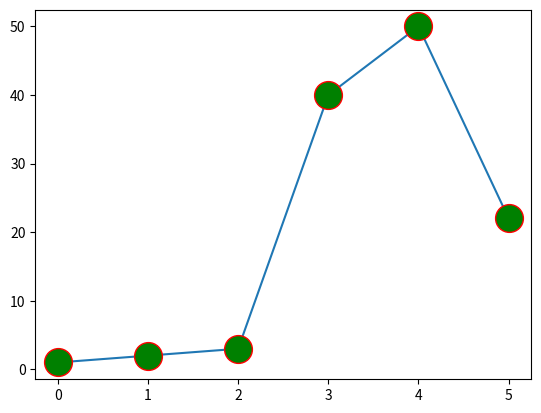

This figure's Python source:
import matplotlib.pyplot as plt

import numpy as np


x=np.array([1,2,3,40,50,22])

plt.plot(x,marker='o',ms=20,mec='r',mfc='g')   # marker=symbol,, ms= mark size,,, mec= marker edge colour

plt.show()